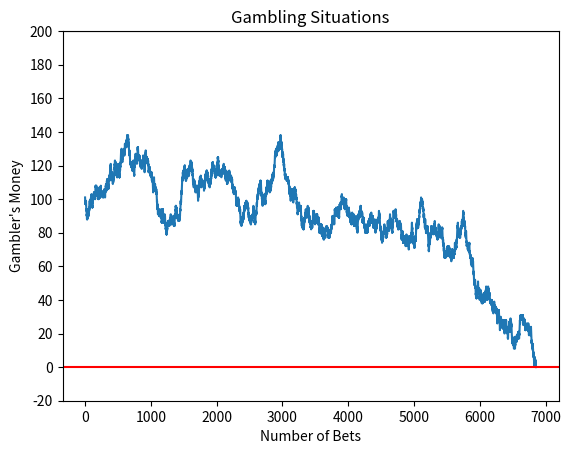

The matplotlib source for this figure:
'''
Markov Chain Decision
https://www.youtube.com/watch?v=WT6jI8UgROI

This code simulates a gambler's situation.
'''

import numpy as np
import random
import pandas as pd
import matplotlib.pyplot as plt

def gamblers_ruin():
    '''
    The gambler has a 50% chance of winning or losing each bet.
    The game ends when the gambler either reaches $100 or loses all their money.
    
    Returns:
        A list representing the gambler's money progression throughout the game.
    '''
    gambling_money = 100
    gambling_goal = 200
    gambling_situations = []

    while  gambling_money in range(1,gambling_goal) :
        bet_size = 1
        win_or_lose = random.choice([-1, 1])  # Randomly chooses either -1 (lose) or 1 (win)
        gambling_money += bet_size * win_or_lose
        gambling_situations.append(gambling_money)

    return gambling_situations

def draw_gambler_situation():
    '''
    Visualizes the gambler's money progression.
    The graph shows whether the gambler reaches $100 or loses all their money.
    '''
    plt.plot(gamblers_ruin())
    plt.title("Gambling Situations")
    plt.xlabel("Number of Bets")    
    plt.ylabel("Gambler's Money")
    plt.yticks(np.arange(-20, 220, 20))
    plt.axhline(y=0, color='r', linestyle='-')
    plt.axhline(y=200, color='black', linestyle='-')
    plt.savefig("Markov_Chain_Result.jpg")
    print("File Saved")

def prob_of_ruin(gambling_goal, initial_money):
    '''
    Calculates the probability of the gambler losing all their money before reaching the goal.

    Args:
        gambling_goal (int): The target amount of money.
        initial_money (int): The gambler's starting money.

    Returns:
        float: The probability of ruin.
    '''
    return (gambling_goal - initial_money) / gambling_goal

def simulate_gamblers_ruin(num):
    '''
    Runs multiple simulations to estimate the expected value of the gambler's final money.
    Since a single simulation is insufficient to estimate probability, 
    running multiple simulations helps approximate the expected outcome.

    Args:
        num (int): Number of simulations to run.

    Returns:
        None (prints the expected value of the gambler's final money).
    '''
    simulation_results = [gamblers_ruin()[-1] for _ in range(num)]
    print(f"Expectation after {num} simulations: {np.mean(simulation_results)}")

if __name__ == "__main__":
    draw_gambler_situation()
    print(prob_of_ruin(100, 50)) 
    simulate_gamblers_ruin(1000)  # Example with 1000 simulations
    
